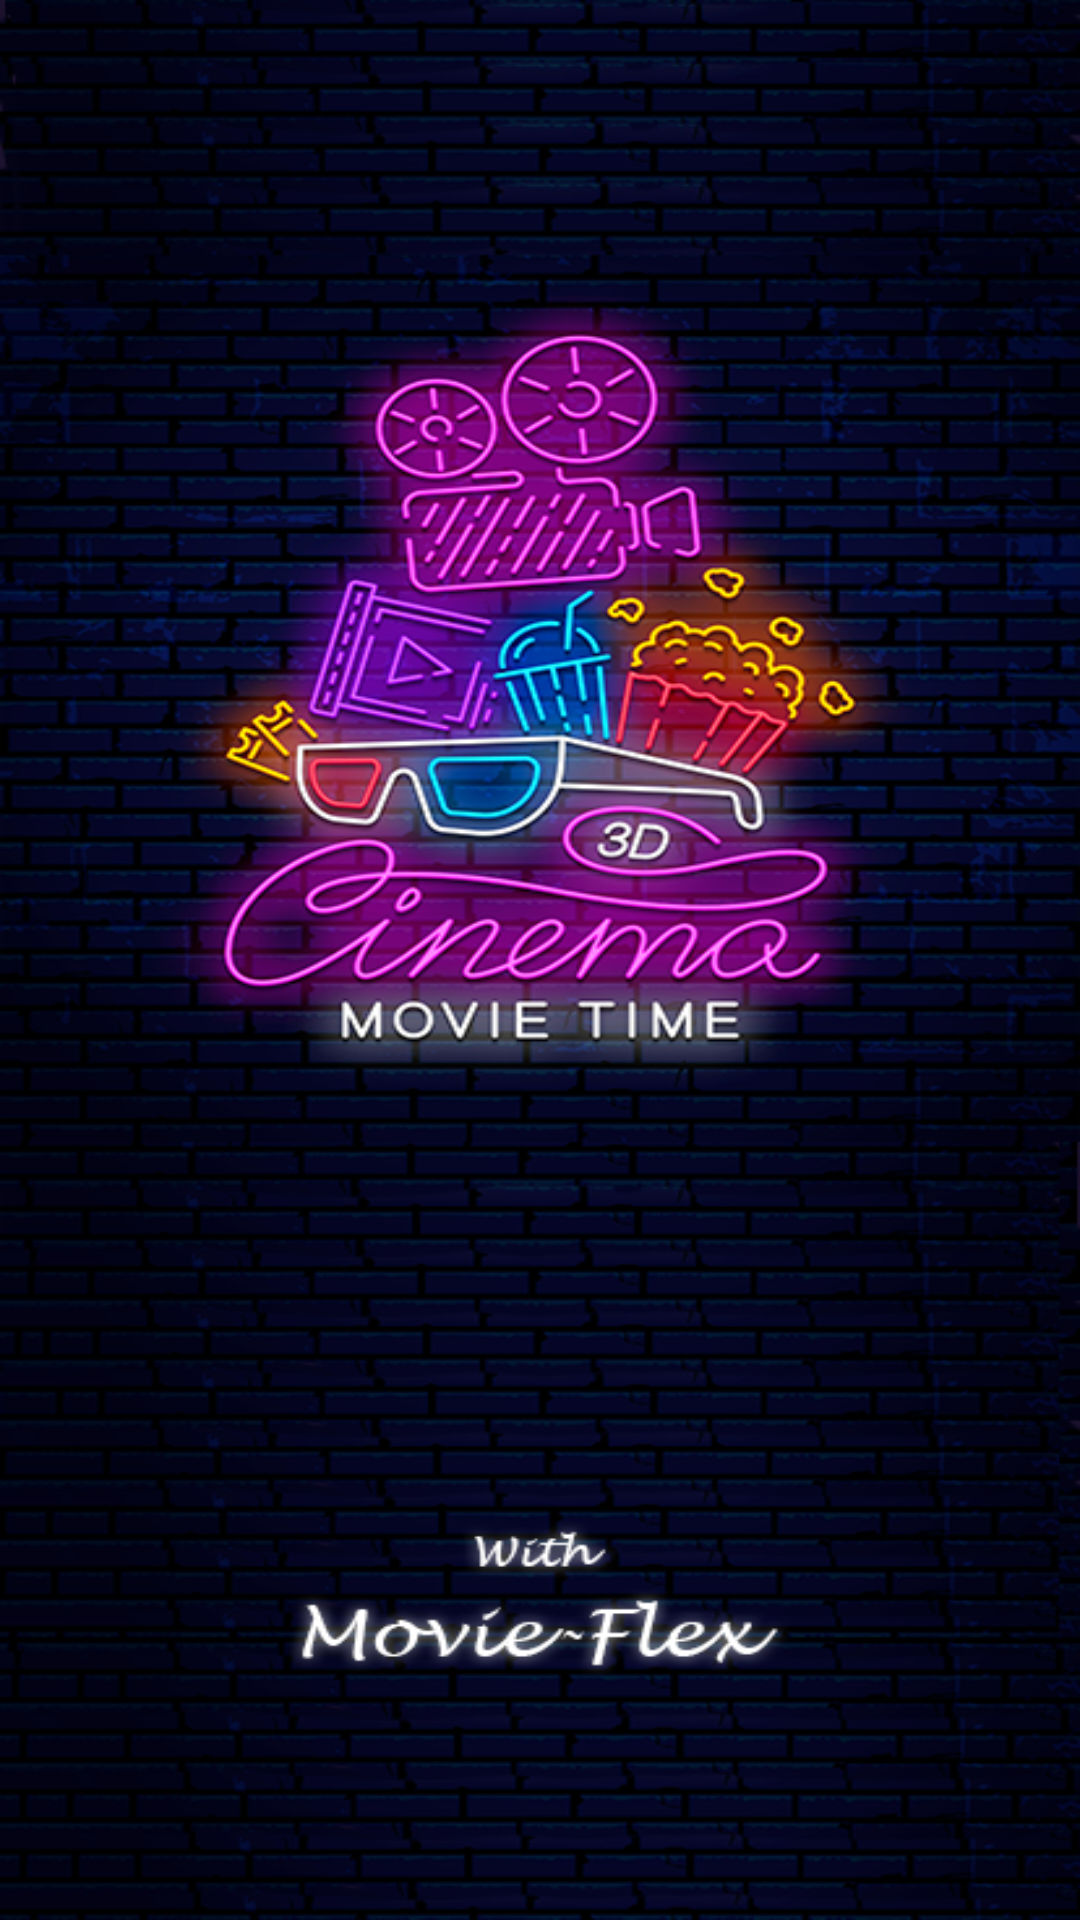

Layout XML and referenced resources for this Android screen:
<!-- AndroidManifest.xml: application theme Theme.MovieFlex -->
<!-- res/layout/activity_splash.xml -->
<?xml version="1.0" encoding="utf-8"?>
<androidx.constraintlayout.widget.ConstraintLayout xmlns:android="http://schemas.android.com/apk/res/android"
    xmlns:tools="http://schemas.android.com/tools"
    xmlns:app="http://schemas.android.com/apk/res-auto"
    android:layout_width="match_parent"
    android:layout_height="match_parent"
    android:background="@drawable/splsh"
    tools:context=".ui.Splash">

</androidx.constraintlayout.widget.ConstraintLayout>
<!-- resources referenced by this layout -->
<resources>
  <!-- drawable splsh: png bitmap (drawable-v24, 423062 bytes) -->
  <style name="Theme.MovieFlex" parent="Theme.MaterialComponents.DayNight.DarkActionBar">
          
          <item name="colorPrimary">@color/my_color1</item>
          <item name="colorPrimaryVariant">@color/black</item>
          <item name="colorOnPrimary">@color/white</item>
          <item name="colorAccent">@color/my_color1</item>
          
          <item name="colorSecondary">@color/red</item>
          <item name="colorSecondaryVariant">@color/teal_700</item>
          <item name="colorOnSecondary">@color/white</item>
          
          <item name="android:statusBarColor" tools:targetApi="l">?attr/colorPrimaryVariant</item>
          
      </style>
  <color name="my_color1">#151c25</color>
  <color name="black">#FF000000</color>
  <color name="white">#FFFFFFFF</color>
  <color name="red">#FF0000</color>
  <color name="teal_700">#FF018786</color>
</resources>
